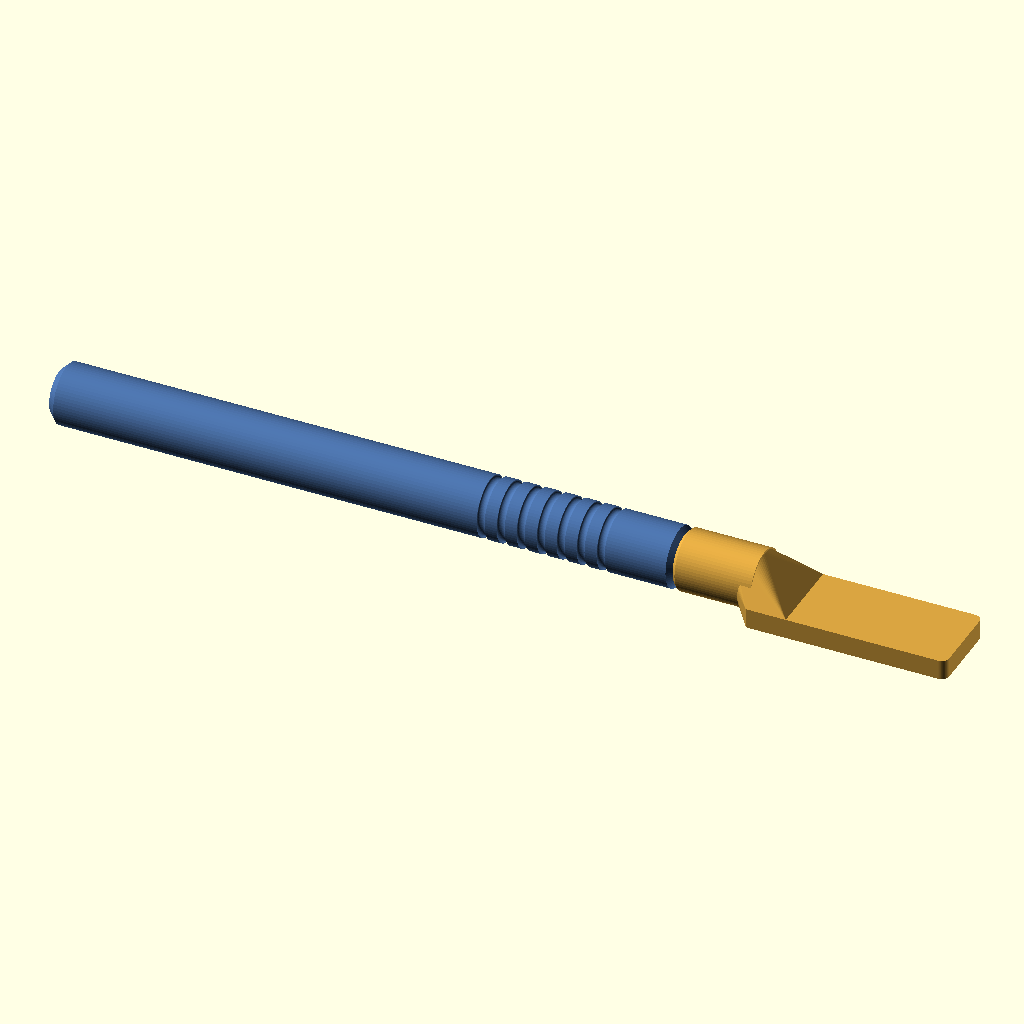
Cell 1: the model at its default parameters.
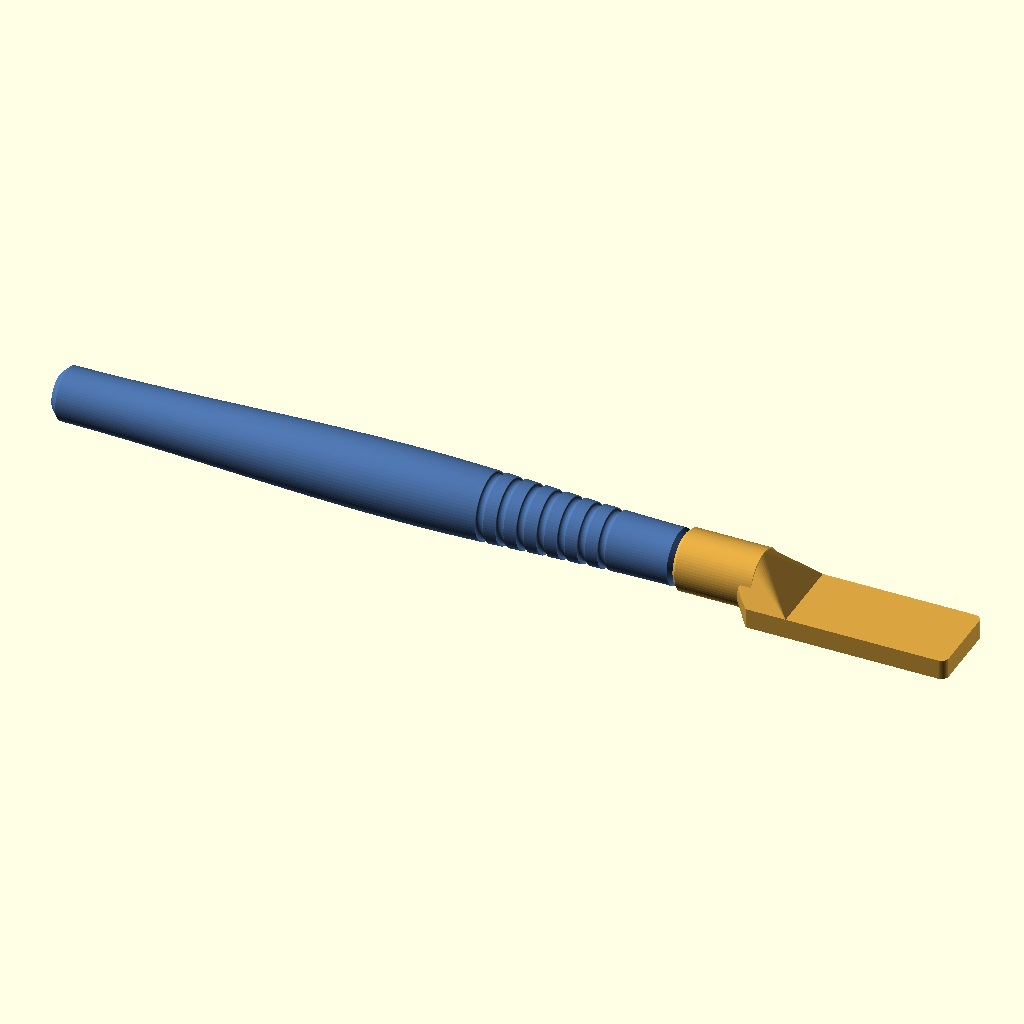
Cell 2: variante_mango = "ergonomica" (everything else at default).
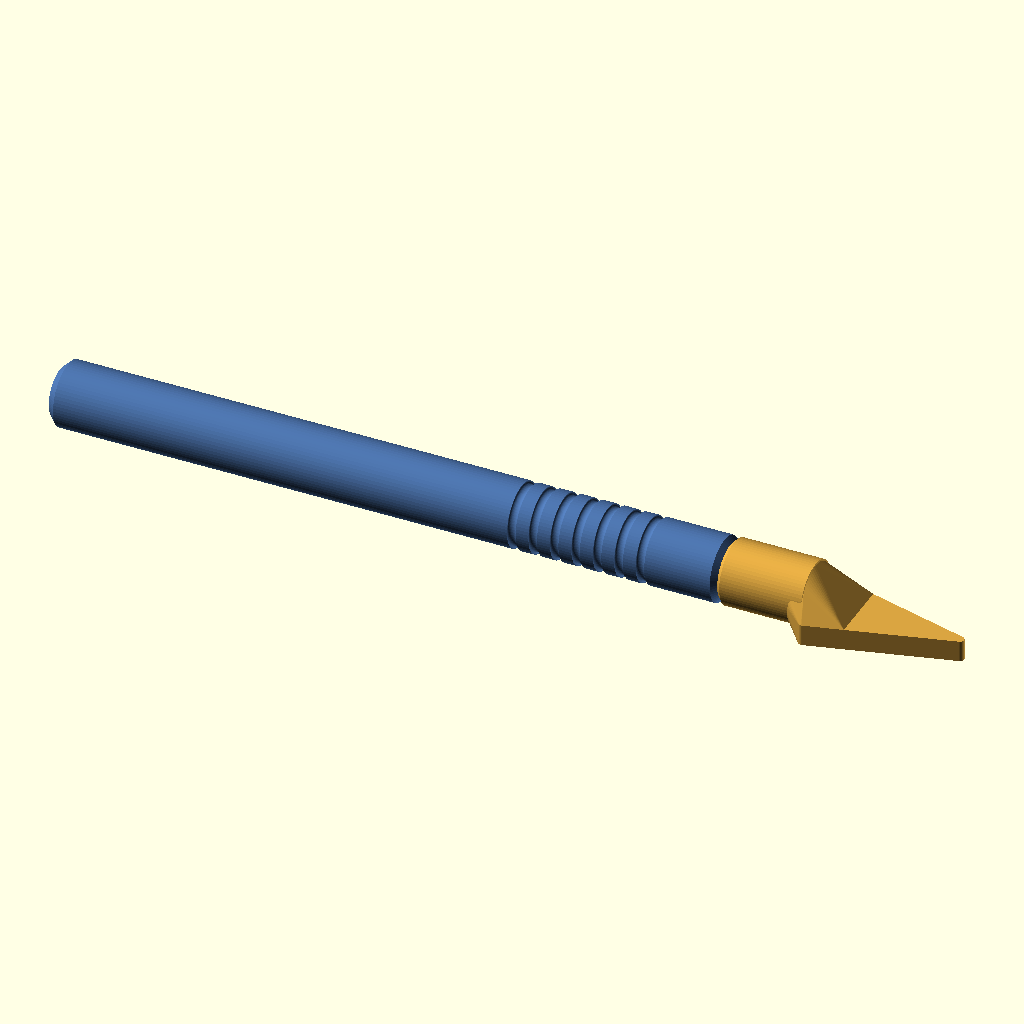
Cell 3 — tipo set to "triangulo", the other parameters unchanged.
All cells are drawn from the same view direction (rotation 55°, 0°, 25°, orthographic, colour scheme Cornfield), but the view is re-fitted for each cell, so position and scale can differ between cells as well as the parameter.
Source of the model, scad/sanding_stick_v3.scad:
// =====================================================================
//  SANDING STICK THREAD8 — v3 · unión ROSCADA
//  Versión 3.0 · 2026-09-07 · Jorge (con Claude) · OpenSCAD 2021.01+
//
//  Rosca cuadrada Ø8 × paso 2, seis vueltas. Perfil cuadrado en vez de
//  triangular: en FDM se imprime mucho mejor (nada de puntas finas) y agarra
//  más superficie. El cabezal apoya en un hombro plano al final del roscado,
//  así que queda perpendicular y sin juego.
//
//  Es la unión más firme de la familia y la única con cero holgura una vez
//  apretada; a cambio, cambiar de cabezal son tres vueltas de muñeca.
//  El paso es el parámetro sensible: si la rosca va dura, sube ros_holgura.
// =====================================================================

/* [Pieza a generar] */
pieza = "conjunto";           // ["mango","cabezal","test_ajuste","conjunto","interferencia","extra"]
                              // "extra" es la pieza suelta de las uniones que la
                              // necesitan (la cuña de la v8); vacía en las demás
variante_mango = "recta";     // ["recta","ergonomica","doble"]
giro_vista = 1;               // 1 = montado y bloqueado · 0 = alineado para insertar

/* [Cabezal] */
tipo = "pala";                // ["pala","triangulo","prisma_tri","medio_tubo_convexo","medio_tubo_concavo"]
ancho = 16;                   // ancho de la cara de lijado (8 ó 16 recomendados)
angulo = 0;                   // 0 | 45 | 90   (solo para tipo "pala")
largo_pala = -1;              // -1 = automático (40 a 0°, 25 a 45°, 16 a 90°)
espesor = -1;                 // -1 = automático (3 mm si ancho<=10, si no 4 mm)
radio_esquinas = 1.5;
largo_barra = 40;             // longitud de prismas y medios tubos
pared_canal = -1;
fondo_canal = 2;

/* [Mango] */
mango_diametro = 12;
mango_largo = 125;
mango_chaflan = 1.5;
mango_chaflan_frontal = 1.0;  // Es lo que le queda de asiento al cabezal: el hombro
                              // llega hasta Ø(12 - 2*chaflán). Cada versión lo ajusta
                              // a la boca de SU cabezal (la v2 lo baja a 0,3).
ranuras_num = 7;
ranuras_ancho = 1.6;
ranuras_prof = 0.6;
ranuras_paso = 4;
ranuras_inicio = 14;
plano_antirrodadura = 0;
ergo_d_frente = 11;
ergo_d_max = 14;
ergo_pos_max = 55;
ergo_d_atras = 10.5;

/* [Falda exterior — opcional, vale para las diez uniones] */
// Con falda > 0 el cabezal envuelve por fuera un tramo rebajado de la punta del
// mango. Traslada la corona de apoyo de Ø8,8–10,4 a Ø9,8–11,2: misma unión, el
// doble de inercia contra el basculamiento, y una guía radial más que alarga la
// base de apoyo por delante del plano de la junta en vez de por detrás.
// Cuesta `falda` mm de longitud de herramienta y ~240 mm³ por cabezal.
falda = 0;                    // longitud de la falda (0 = sin falda; 6 es lo probado)
falda_pared = 1.6;            // pared de la falda: la espiga queda en Ø(12 - 2·pared).
                              // No subirlo: el contrataladro tiene que ser más ancho
                              // que la hembra de la junta o no se puede llegar a ella
falda_juego = 0.10;           // holgura radial entre falda y espiga
falda_chaflan = 0.3;          // chaflán de entrada de la espiga y de la falda. Con 0,6
                              // el avellanado se comía la corona entera: mismo fallo
                              // que la boca en filo de la v2.2
falda_ch_boca = 0.3;          // chaflán exterior de la boca cuando hay falda. El 0,8
                              // de cuerpo_chaflan dejaría la corona en 9 mm²

/* [Cuerpo del cabezal] */
cuerpo_d = 12;
cuerpo_largo = 16;
cuerpo_zc = 5.5;
cuerpo_chaflan = 0.8;
cuello = 8;
cuello_90 = 3;

/* [Calidad] */
$fn = 64;

/* [Rosca — la unión de la v3] */
ros_d        = 8.0;   // Ø exterior (cresta) del macho
ros_paso     = 2.0;   // paso
ros_prof     = 0.7;   // profundidad radial del filete
ros_largo    = 12;    // longitud roscada
ros_frac     = 0.40;  // fracción del paso ocupada por el filete
ros_holgura  = 0.25;  // holgura radial de la hembra (subir si va duro)
ros_hol_ax   = 0.15;  // holgura axial por flanco
ros_piloto_d = 8.6;   // Ø del piloto liso que centra antes de roscar
ros_piloto_h = 2.0;   // altura del piloto
ros_chaflan  = 0.9;   // chaflán de entrada
ros_res      = 30;    // rebanadas por vuelta de hélice

// ---------------------------------------------------------------------
//  Auxiliares
// ---------------------------------------------------------------------
function esp() = espesor > 0 ? espesor : (ancho <= 10 ? 3 : 4);
function largo_p(a) = largo_pala > 0 ? largo_pala : (a == 0 ? 40 : (a == 45 ? 25 : 16));
function x0_pala(a) = -largo_p(a) * (a / 90) / 2;
function pared_c() = pared_canal > 0 ? pared_canal : (ancho <= 10 ? 1.5 : 2);
function canal_d() = ancho - 2 * pared_c();
function ang_efectivo() = (tipo == "pala") ? angulo : 0;
function P(a) = (a == 90) ? [0, 0, esp() + cuello_90] : [0, 0, cuerpo_zc];
function coseno(t) = (1 - cos(180 * t)) / 2;
function r_ergo_s(s) = s <= ergo_pos_max
    ? ergo_d_frente / 2 + (ergo_d_max - ergo_d_frente) / 2 * coseno(s / ergo_pos_max)
    : ergo_d_max / 2 + (ergo_d_atras - ergo_d_max) / 2 * coseno((s - ergo_pos_max) / (mango_largo - ergo_pos_max));
function radio_mango(z) = (variante_mango == "ergonomica") ? r_ergo_s(mango_largo - z) : mango_diametro / 2;
// Con falda, el plano del mango doble lo limita la espiga rebajada, no la junta:
// la espiga es más gorda que cualquier vástago y es lo primero que cortaría.
function plano_auto() = (mango_diametro - (falda > 0 ? falda_d() : junta_d())) / 2 - 0.4;
function plano_efectivo() = (variante_mango == "doble" && plano_antirrodadura == 0)
    ? max(0, plano_auto()) : plano_antirrodadura;
function cuerpo_L() = cuerpo_largo + falda;              // cuerpo, falda incluida
function falda_d()  = mango_diametro - 2 * falda_pared;  // Ø de la espiga rebajada
function ranura_s0() = (variante_mango == "doble")
    ? (mango_largo - (ranuras_num - 1) * ranuras_paso) / 2 : ranuras_inicio;

// Sector anular 2D, de 0 a `ang` grados (ang puede ser negativo)
module sector2d(ri, ro, ang, n = 6) {
    polygon(concat(
        [for (i = [0 : n]) let(t = ang * i / n) [ri * cos(t), ri * sin(t)]],
        [for (i = [n : -1 : 0]) let(t = ang * i / n) [ro * cos(t), ro * sin(t)]]
    ));
}

// ---------------------------------------------------------------------
//  JUNTA · rosca cuadrada
// ---------------------------------------------------------------------
function ros_rk(h) = ros_d / 2 + h;               // radio de cresta
function ros_rc(h) = ros_d / 2 - ros_prof + h;    // radio de núcleo
module ros_perfil2d(h, dang = 0) {
    a = ros_frac * 360 + dang;
    circle(r = ros_rc(h));
    rotate(-a / 2) sector2d(0.3, ros_rk(h) + 0.01, a);
}
// s = -1 para la hembra: el marco de la boca del cabezal está espejado en Z,
// así que hay que invertir la hélice para que salga del mismo sentido que el macho.
module ros_helice(h, largo, dang = 0, s = 1) {
    linear_extrude(height = largo, twist = s * -360 * largo / ros_paso,
                   slices = max(24, ceil(largo / ros_paso * ros_res)), convexity = 10)
        ros_perfil2d(h, dang);
}
// ensanche angular de la hembra que da la holgura axial entre flancos
function ros_dang() = 2 * ros_hol_ax / ros_paso * 360;
function junta_d() = ros_piloto_d;
function junta_largo() = ros_largo + ros_piloto_h;
function junta_giro() = 0;
module junta_hueco_macho() { }
module junta_macho(sentido = 1) {
    difference() {
        union() {
            cylinder(d = ros_piloto_d, h = ros_piloto_h);
            translate([0, 0, ros_piloto_h]) ros_helice(0, ros_largo);
        }
        // chaflán de la punta
        translate([0, 0, ros_piloto_h + ros_largo - ros_chaflan])
            difference() {
                cylinder(r = ros_rk(0) + 1, h = ros_chaflan + 0.1);
                cylinder(r1 = ros_rk(0) - ros_chaflan, r2 = ros_rk(0) - 2 * ros_chaflan,
                         h = ros_chaflan + 0.1);
            }
    }
}
module junta_hembra_neg() {
    translate([0, 0, -0.01]) cylinder(d = ros_piloto_d + 0.4, h = ros_piloto_h + 0.01);
    // Baja un paso entero dentro del piloto: los dos negativos se solapan en
    // volumen (si sólo se tocan, CGAL deja una cavidad cerrada).
    // El marco de la boca está espejado respecto al del macho: hay que invertir
    // la hélice (s = -1) y girarla 180°, o rosca y contrarrosca no casan.
    rotate([0, 0, 180]) translate([0, 0, ros_piloto_h - ros_paso])
        ros_helice(ros_holgura, ros_largo + ros_paso + 0.8, ros_dang(), -1);
    translate([0, 0, -0.01])
        cylinder(r1 = ros_piloto_d / 2 + 0.2 + ros_chaflan, r2 = ros_piloto_d / 2 + 0.2,
                 h = ros_chaflan + 0.01);
}
module junta_hembra_pos() { }
module junta_extra() { }
module junta_extra_montado() { }

// ---------------------------------------------------------------------
//  MANGO
// ---------------------------------------------------------------------
module perfil_mango() {
    n = 80; chf = mango_chaflan_frontal;
    // En la variante doble el extremo de atrás también es un hombro: lleva el
    // chaflán pequeño, no el de culata, o el cabezal de ese lado no apoya.
    ch0 = (variante_mango == "doble") ? chf : mango_chaflan;
    pts = concat(
        [[0, 0], [radio_mango(0) - ch0, 0]],
        [for (i = [0 : n]) let(z = ch0 + (mango_largo - ch0 - chf) * i / n) [radio_mango(z), z]],
        [[radio_mango(mango_largo) - chf, mango_largo], [0, mango_largo]]
    );
    polygon(pts);
}
module ranuras_mango() {
    for (k = [0 : ranuras_num - 1]) {
        z = mango_largo - (ranura_s0() + k * ranuras_paso);
        r = radio_mango(z);
        rotate_extrude() translate([r, z]) scale([ranuras_prof / (ranuras_ancho / 2), 1]) circle(d = ranuras_ancho);
    }
}
module mango() {
    pl = plano_efectivo();
    difference() {
        union() {
            rotate_extrude() perfil_mango();
            translate([0, 0, mango_largo]) { falda_espiga(); translate([0, 0, falda]) junta_macho(1); }
            if (variante_mango == "doble")
                mirror([0, 0, 1]) { falda_espiga(); translate([0, 0, falda]) junta_macho(-1); }
        }
        ranuras_mango();
        if (variante_mango == "doble") translate([0, 0, falda]) junta_hueco_macho();
        if (pl > 0)
            translate([-50, -mango_diametro / 2 - 20, -junta_largo() - falda - 5])
                cube([100, 20 + pl, mango_largo + 2 * (junta_largo() + falda) + 10]);
    }
}

// ---------------------------------------------------------------------
//  CABEZAL  (orientación de impresión: cara de lijado en z = 0)
// ---------------------------------------------------------------------
module a_eje_cuerpo(a) { translate(P(a)) rotate([0, a, 0]) rotate([0, -90, 0]) children(); }
// La boca es el extremo exterior del cabezal, falda incluida. El marco de la
// JUNTA está `falda` mm más adentro: a_junta().
module a_boca(a) { a_eje_cuerpo(a) translate([0, 0, cuerpo_L()]) mirror([0, 0, 1]) children(); }
module a_junta(a) { a_boca(a) translate([0, 0, falda]) children(); }
// Contrataladro de la falda, en el marco de la boca
module falda_hueco() {
    if (falda > 0) {
        translate([0, 0, -0.01])
            cylinder(d = falda_d() + 2 * falda_juego, h = falda + 0.01);
        translate([0, 0, -0.01])
            cylinder(d1 = falda_d() + 2 * falda_juego + 2 * falda_chaflan,
                     d2 = falda_d() + 2 * falda_juego, h = falda_chaflan + 0.01);
    }
}
// Espiga rebajada de la punta del mango, con su chaflán de entrada
module falda_espiga() {
    if (falda > 0) {
        cylinder(d = falda_d(), h = falda - falda_chaflan);
        translate([0, 0, falda - falda_chaflan])
            cylinder(d1 = falda_d(), d2 = falda_d() - 2 * falda_chaflan, h = falda_chaflan);
    }
}

module cuerpo(a) {
    r = cuerpo_d / 2; ch = (falda > 0) ? falda_ch_boca : cuerpo_chaflan; L = cuerpo_L();
    a_eje_cuerpo(a) rotate_extrude()
        polygon([[0, 0], [r, 0], [r, L - ch], [r - ch, L], [0, L]]);
}
module cuerpo_base(a) { a_eje_cuerpo(a) cylinder(d = cuerpo_d - 0.6, h = 3); }

module pala_2d(a) {
    L = largo_p(a); x0 = x0_pala(a); rr = radio_esquinas; W = ancho;
    if (a == 90) translate([x0, -W / 2]) offset(r = rr) offset(delta = -rr) square([L, W]);
    else hull() {
        translate([x0, -W / 2]) square([L - rr, W]);
        translate([x0 + L - rr, -W / 2 + rr]) circle(rr);
        translate([x0 + L - rr,  W / 2 - rr]) circle(rr);
    }
}
module triangulo_2d() {
    Lt = ancho <= 10 ? 22 : 30; rr = 0.8;
    offset(r = rr) offset(delta = -rr) polygon([[0, -ancho / 2], [0, ancho / 2], [Lt, 0]]);
}
function x0_forma(a) = (tipo == "pala") ? x0_pala(a) : 0;
module hombro_2d(a) {
    if (ancho < cuerpo_d - 0.5) {
        L = (tipo == "triangulo") ? (ancho <= 10 ? 22 : 30) : largo_p(a);
        x0 = x0_forma(a); Lh = min(cuello + 6, L * 0.8);
        hull() {
            translate([x0 + cuerpo_d / 2, 0]) circle(d = cuerpo_d);
            translate([x0 + Lh, -ancho / 2]) square([0.01, ancho]);
        }
    }
}
module pala(a)      { linear_extrude(height = esp()) { pala_2d(a); hombro_2d(a); } }
module triangulo()  { linear_extrude(height = esp()) { triangulo_2d(); hombro_2d(0); } }
module prisma_tri() {
    h = ancho * sqrt(3) / 2;
    rotate([90, 0, 90]) linear_extrude(height = largo_barra) polygon([[-ancho / 2, 0], [ancho / 2, 0], [0, h]]);
}
module medio_tubo_convexo() {
    rotate([90, 0, 90]) linear_extrude(height = largo_barra)
        intersection() { circle(d = ancho); translate([-ancho / 2, 0]) square([ancho, ancho]); }
}
module medio_tubo_concavo() {
    cd = canal_d(); H = cd / 2 + fondo_canal;
    rotate([90, 0, 90]) linear_extrude(height = largo_barra) difference() {
        translate([-ancho / 2, 0]) square([ancho, H]);
        translate([0, H]) circle(d = cd);
    }
}
module forma_activa(a) {
    if (tipo == "pala") pala(a);
    else if (tipo == "triangulo") triangulo();
    else if (tipo == "prisma_tri") prisma_tri();
    else if (tipo == "medio_tubo_convexo") medio_tubo_convexo();
    else if (tipo == "medio_tubo_concavo") medio_tubo_concavo();
}

module cabezal() {
    a = ang_efectivo();
    difference() {
        union() {
            cuerpo(a);
            forma_activa(a);
            hull() {
                cuerpo_base(a);
                intersection() {
                    forma_activa(a);
                    translate([x0_forma(a) - 0.01, -100, -1])
                        cube([(a == 90) ? largo_p(a) + 0.02 : cuello, 200, 100]);
                }
            }
        }
        a_junta(a) junta_hembra_neg();
        a_boca(a) falda_hueco();
        translate([-200, -200, -100]) cube([400, 400, 100]);
    }
    a_junta(a) junta_hembra_pos();
}

// ---------------------------------------------------------------------
//  TEST DE AJUSTE: cuerpo con la hembra + tapón con el macho
// ---------------------------------------------------------------------
module test_ajuste() {
    difference() {
        cuerpo(0);
        a_junta(0) junta_hembra_neg();
        a_boca(0) falda_hueco();
        translate([-200, -200, -100]) cube([400, 400, 100]);
    }
    a_junta(0) junta_hembra_pos();
    translate([19, 0, 0]) {
        cylinder(d = mango_diametro, h = 8);
        translate([0, 0, 8]) falda_espiga();
        translate([0, 0, 8 + falda]) junta_macho(1);
    }
    translate([9.5, -14, 0]) junta_extra();     // vacío salvo en las uniones que la usan
}

// ---------------------------------------------------------------------
//  CONJUNTO
// ---------------------------------------------------------------------
module mango_montado() {
    a = ang_efectivo();
    d = [-cos(a), 0, sin(a)];
    M = P(a) + cuerpo_L() * d;
    translate(M) rotate([0, 90 + a, 0]) rotate([0, 0, junta_giro() * giro_vista])
        translate([0, 0, -mango_largo]) children();
}
module conjunto() {
    color("#d9a441") cabezal();
    color("#4a6fa5") mango_montado() mango();
    color("#b5483f") a_junta(ang_efectivo()) junta_extra_montado();
}
// Comprobación: el volumen debe ser ~0. Si sale grande, macho y hembra chocan.
//   openscad -o x.stl -D 'pieza="interferencia"' -D mango_largo=8 -D ranuras_num=0 ...
module interferencia() { intersection() { cabezal(); mango_montado() mango(); } }

// ---------------------------------------------------------------------
if (pieza == "mango") mango();
else if (pieza == "cabezal") cabezal();
else if (pieza == "test_ajuste") test_ajuste();
else if (pieza == "extra") junta_extra();
// La pieza suelta ya colocada en el marco del cabezal. No es para imprimir:
// es lo que come el visor 3D, que la pinta como tercera malla del conjunto.
else if (pieza == "extra_puesto") a_junta(ang_efectivo()) junta_extra_montado();
else if (pieza == "interferencia") interferencia();
else conjunto();
Customizer parameters (derived from the source; name, type, default, range or options):
pieza: string, default "conjunto", options "mango", "cabezal", "test_ajuste", "conjunto", "interferencia", "extra"
variante_mango: string, default "recta", options "recta", "ergonomica", "doble"
giro_vista: number, default 1
tipo: string, default "pala", options "pala", "triangulo", "prisma_tri", "medio_tubo_convexo", "medio_tubo_concavo"
ancho: number, default 16
angulo: number, default 0
largo_pala: number, default -1
espesor: number, default -1
radio_esquinas: number, default 1.5
largo_barra: number, default 40
pared_canal: number, default -1
fondo_canal: number, default 2
mango_diametro: number, default 12
mango_largo: number, default 125
mango_chaflan: number, default 1.5
mango_chaflan_frontal: number, default 1
ranuras_num: number, default 7
ranuras_ancho: number, default 1.6
ranuras_prof: number, default 0.6
ranuras_paso: number, default 4
ranuras_inicio: number, default 14
plano_antirrodadura: number, default 0
ergo_d_frente: number, default 11
ergo_d_max: number, default 14
ergo_pos_max: number, default 55
ergo_d_atras: number, default 10.5
falda: number, default 0
falda_pared: number, default 1.6
falda_juego: number, default 0.1
falda_chaflan: number, default 0.3
falda_ch_boca: number, default 0.3
cuerpo_d: number, default 12
cuerpo_largo: number, default 16
cuerpo_zc: number, default 5.5
cuerpo_chaflan: number, default 0.8
cuello: number, default 8
cuello_90: number, default 3
ros_d: number, default 8
ros_paso: number, default 2
ros_prof: number, default 0.7
ros_largo: number, default 12
ros_frac: number, default 0.4
ros_holgura: number, default 0.25
ros_hol_ax: number, default 0.15
ros_piloto_d: number, default 8.6
ros_piloto_h: number, default 2
ros_chaflan: number, default 0.9
ros_res: number, default 30
